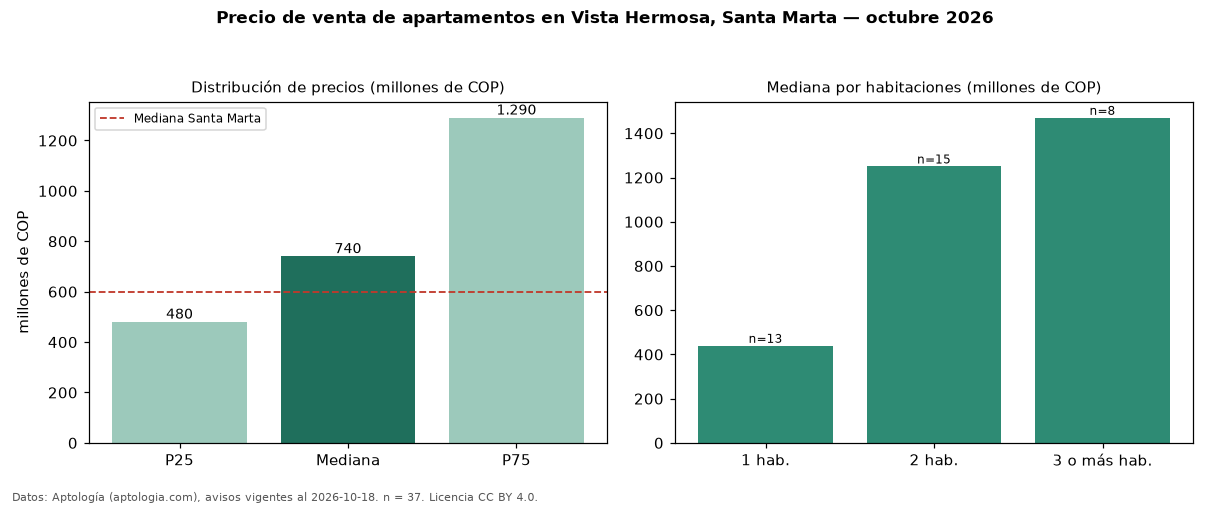

Values plotted in this chart, from the file beside it:
seccion, metrica, valor, moneda, n
precio, p25, 480000000, COP, 37
precio, mediana, 740000000, COP, 37
precio, p75, 1290000000, COP, 37
precio, minimo, 294000000, COP, 37
precio, maximo, 3500000000, COP, 37
m2, mediana_precio_m2, 10500000, COP, 36
m2, area_mediana_m2, 76.0, m2, 36
admin, mediana_admin_mes, 850000, COP, 18
banos, mediana_banos, 2.0, , 
estrato, estrato_mas_frecuente, 6, , 32
habitaciones, 1, 439000000, COP, 13
habitaciones, 2, 1250000000, COP, 15
habitaciones, 3+, 1470000000, COP, 8
ciudad, mediana_ciudad_referencia, 600000000, COP, 
ciudad, mediana_m2_ciudad, 8720930, COP, 
fuente, fecha_datos, 2026-10-18, , 
fuente, atribucion, https://www.aptologia.com/venta/santa-ma…, , 
fuente, licencia, CC BY 4.0, , 
